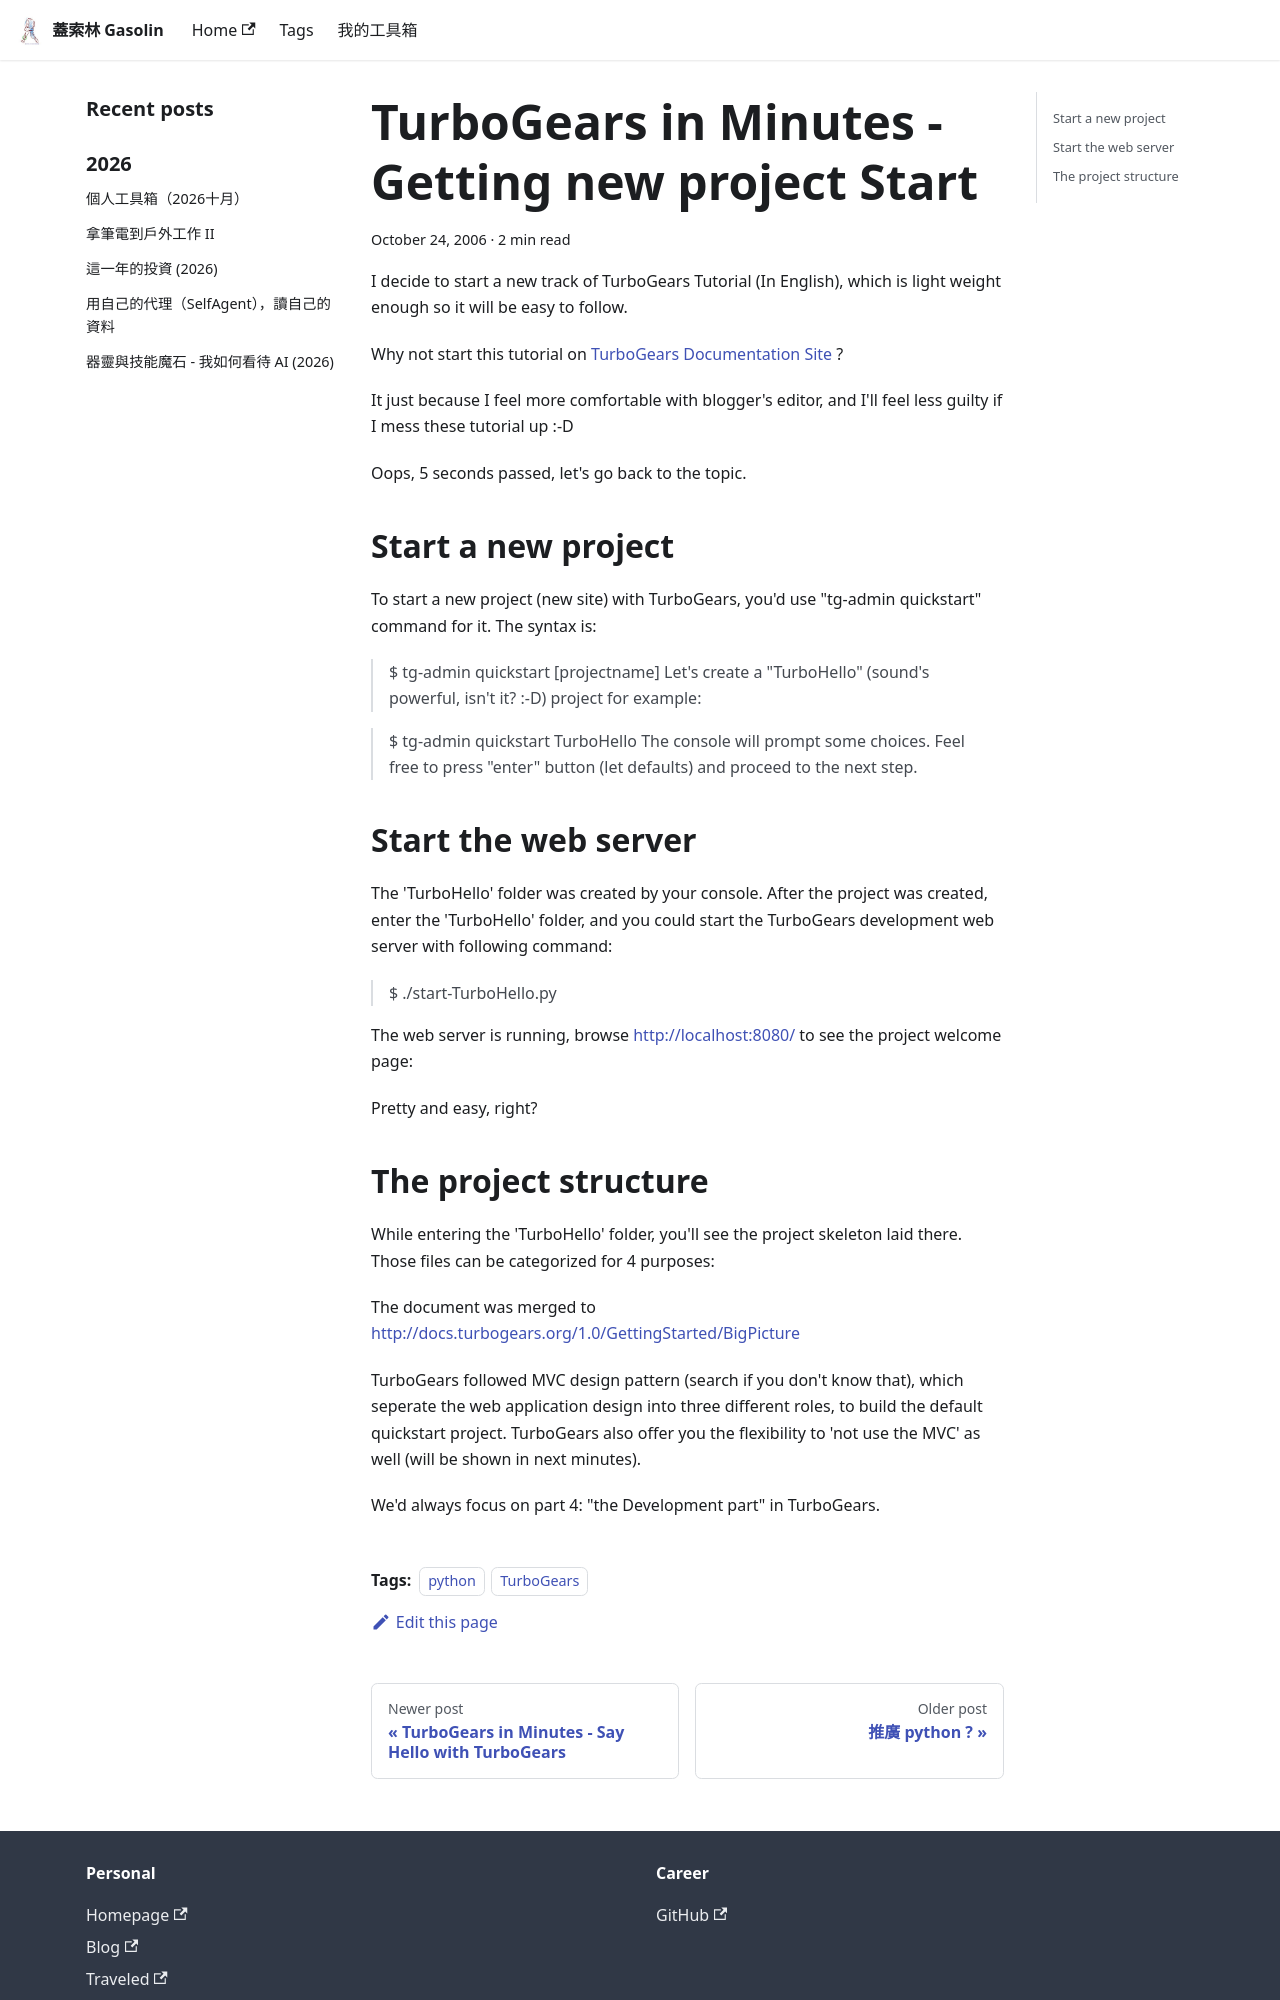

repository: gasolin/blog · page: python/TurboGears-in-Minutes-Getting-new-project-Start/index.html · generator: docusaurus

---
title: TurboGears in Minutes - Getting new project Start
tags:
  - python
  - TurboGears
date: 2006-10-24 01:28:52
---

I decide to start a new track of TurboGears Tutorial (In English), which is light weight enough so it will be easy to follow.

Why not start this tutorial on [TurboGears Documentation Site](http://docs.turbogears.org) ?

It just because I feel more comfortable with blogger's editor, and I'll feel less guilty if I mess these tutorial up :-D

Oops, 5 seconds passed, let's go back to the topic.

## Start a new project

To start a new project (new site) with TurboGears, you'd use "tg-admin quickstart" command for it.
The syntax is:

> $ tg-admin quickstart [projectname]
Let's create a "TurboHello" (sound's powerful, isn't it? :-D) project for example:

> $ tg-admin quickstart TurboHello
The console will prompt some choices. Feel free to press "enter" button (let defaults) and proceed to the next step.

## Start the web server

The 'TurboHello' folder was created by your console. After the project was created, enter the 'TurboHello' folder, and you could start the TurboGears development web server with following command:

> $ ./start-TurboHello.py

The web server is running, browse [http://localhost:8080/](http://localhost:8080/) to see the project welcome page:

[![](http://photos1.blogger.com/blogger/1345/565/320/welcome.png)](http://photos1.blogger.com/blogger/1345/565/1600/welcome.gif)

Pretty and easy, right?
